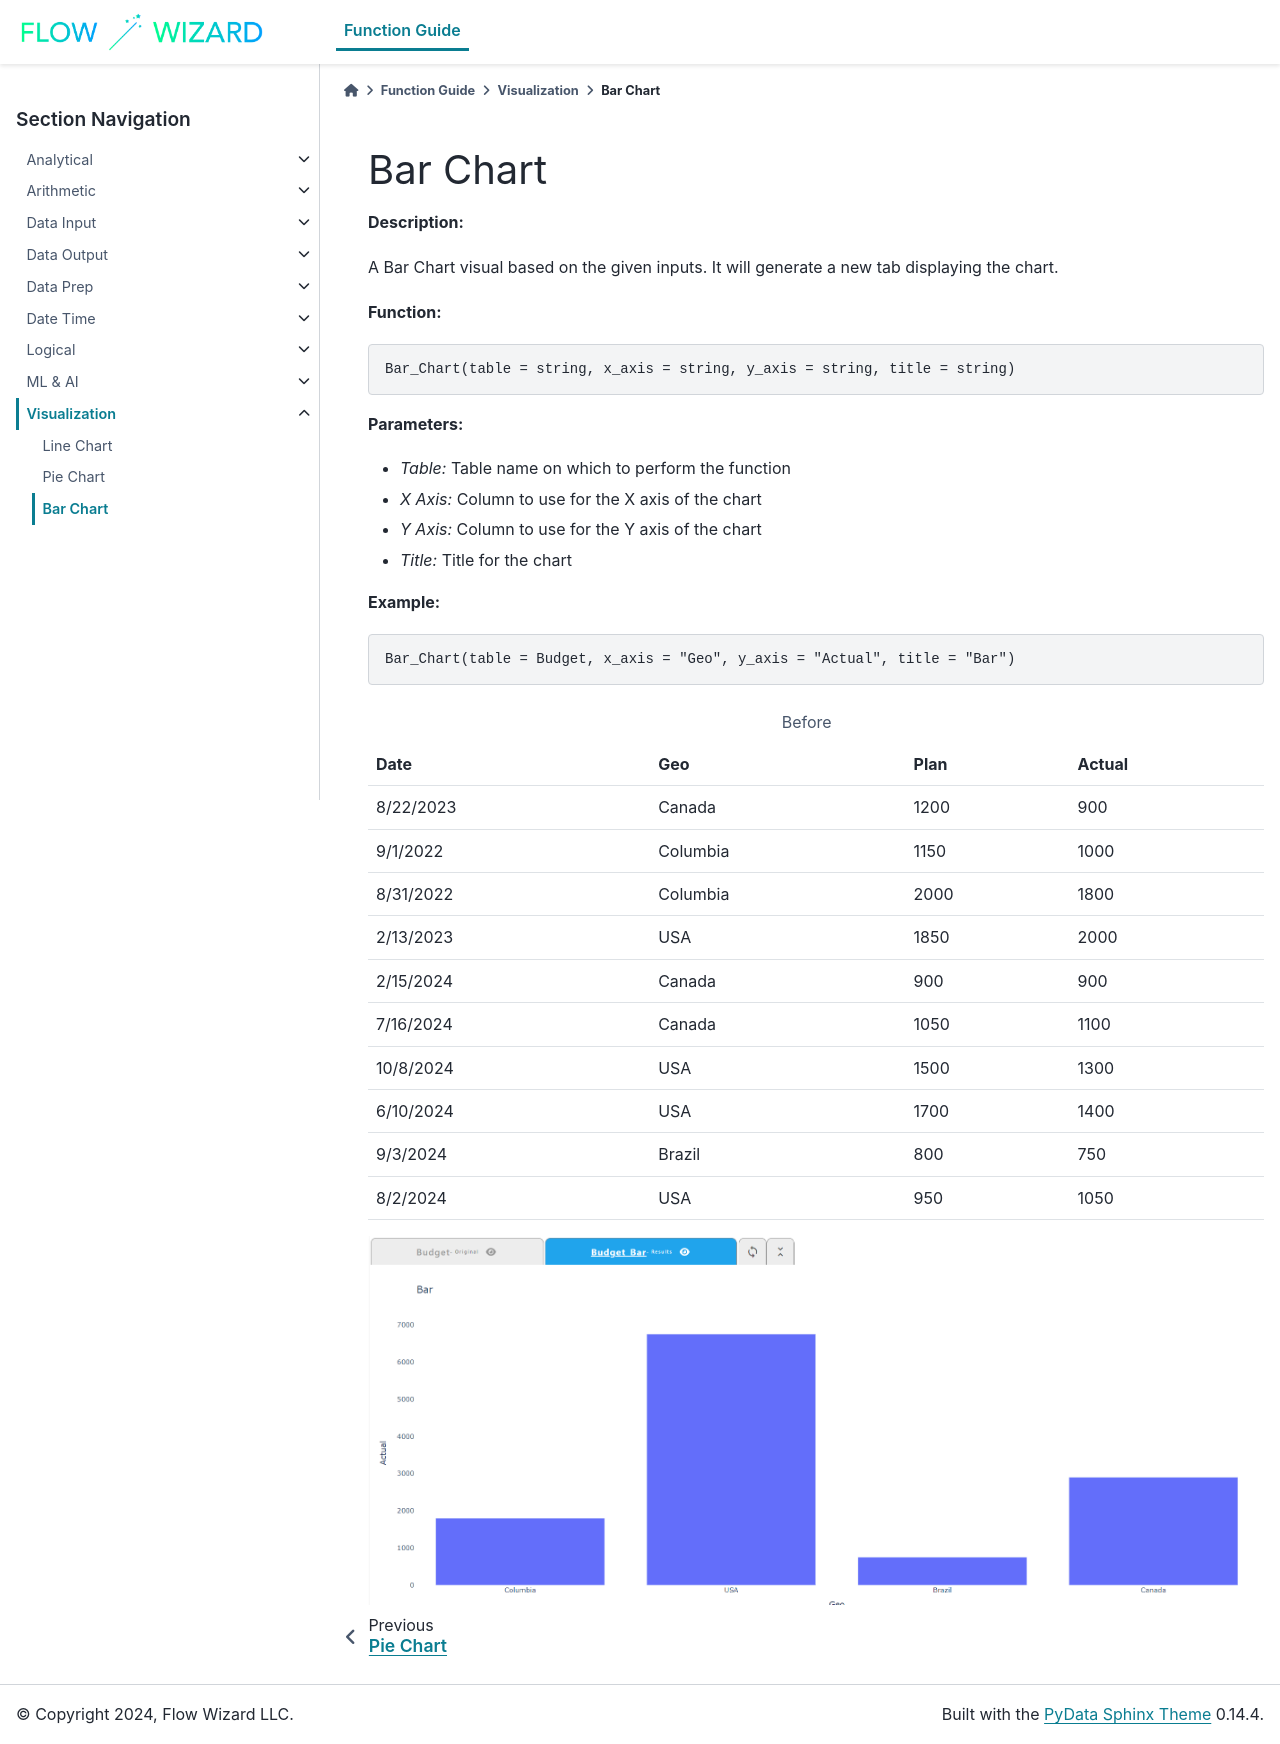

repository: gibson552/Flow-Wizard-Knowledge-Public · page: function_guide/Visualizations/Bar_Chart.html · generator: sphinx

Bar Chart
==========

**Description:**

A Bar Chart visual based on the given inputs. It will generate a new tab displaying the chart.

**Function:**

.. code-block:: python

    Bar_Chart(table = string, x_axis = string, y_axis = string, title = string)

**Parameters:**

- *Table:* Table name on which to perform the function
- *X Axis:* Column to use for the X axis of the chart
- *Y Axis:* Column to use for the Y axis of the chart
- *Title:* Title for the chart

**Example:**

.. code-block:: python

    Bar_Chart(table = Budget, x_axis = "Geo", y_axis = "Actual", title = "Bar")

.. table:: Before

   +------------+---------+------+---------+
   | Date       | Geo     | Plan | Actual  |
   +============+=========+======+=========+
   | 8/22/2023  | Canada  | 1200 | 900     |
   +------------+---------+------+---------+
   | 9/1/2022   | Columbia| 1150 | 1000    |
   +------------+---------+------+---------+
   | 8/31/2022  | Columbia| 2000 | 1800    |
   +------------+---------+------+---------+
   | 2/13/2023  | USA     | 1850 | 2000    |
   +------------+---------+------+---------+
   | 2/15/2024  | Canada  | 900  | 900     |
   +------------+---------+------+---------+
   | 7/16/2024  | Canada  | 1050 | 1100    |
   +------------+---------+------+---------+
   | 10/8/2024  | USA     | 1500 | 1300    |
   +------------+---------+------+---------+
   | 6/10/2024  | USA     | 1700 | 1400    |
   +------------+---------+------+---------+
   | 9/3/2024   | Brazil  | 800  | 750     |
   +------------+---------+------+---------+
   | 8/2/2024   | USA     | 950  | 1050    |
   +------------+---------+------+---------+

.. image:: /images/bar_chart.png
   :width: 600px
   :alt: After
